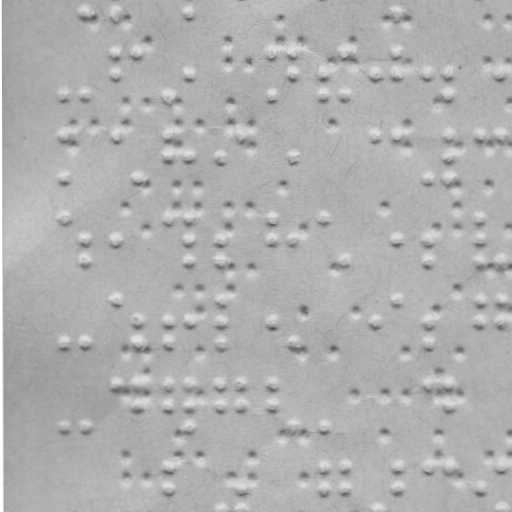

Values plotted in this chart, from the file beside it:
x, y
84.87, 13.34
115.9, 13.28
188.9, 13.16
396.9, 12.79
64.02, 96.37
85.02, 96.34
115.9, 53.28
116, 75.28
136.9, 53.25
168, 96.19
189, 75.16
271.9, 53.01
272, 96.01
291.9, 52.98
292, 74.98
324, 74.92
324, 95.92
343.9, 52.89
344, 95.89
376, 74.83
396.9, 52.79
397, 74.79
427, 74.74
448, 74.7
448, 95.7
500, 74.61
64.09, 135.4
64.16, 179.4
116.1, 135.3
137.2, 179.2
168.1, 135.2
168.1, 157.2
189.1, 157.2
220.1, 157.1
241.1, 135.1
292.1, 157
376.1, 134.8
397.1, 134.8
427.2, 178.7
448.1, 134.7
448.1, 156.7
448.2, 178.7
479.1, 134.7
500.1, 134.6
64.23, 218.4
85.27, 240.3
85.31, 262.3
116.3, 240.3
168.2, 218.2
189.2, 218.2
189.3, 240.2
189.3, 262.2
220.3, 240.1
220.3, 262.1
272.2, 218
272.3, 240
292.3, 240
324.2, 217.9
344.3, 261.9
397.3, 239.8
... 175 more rows
